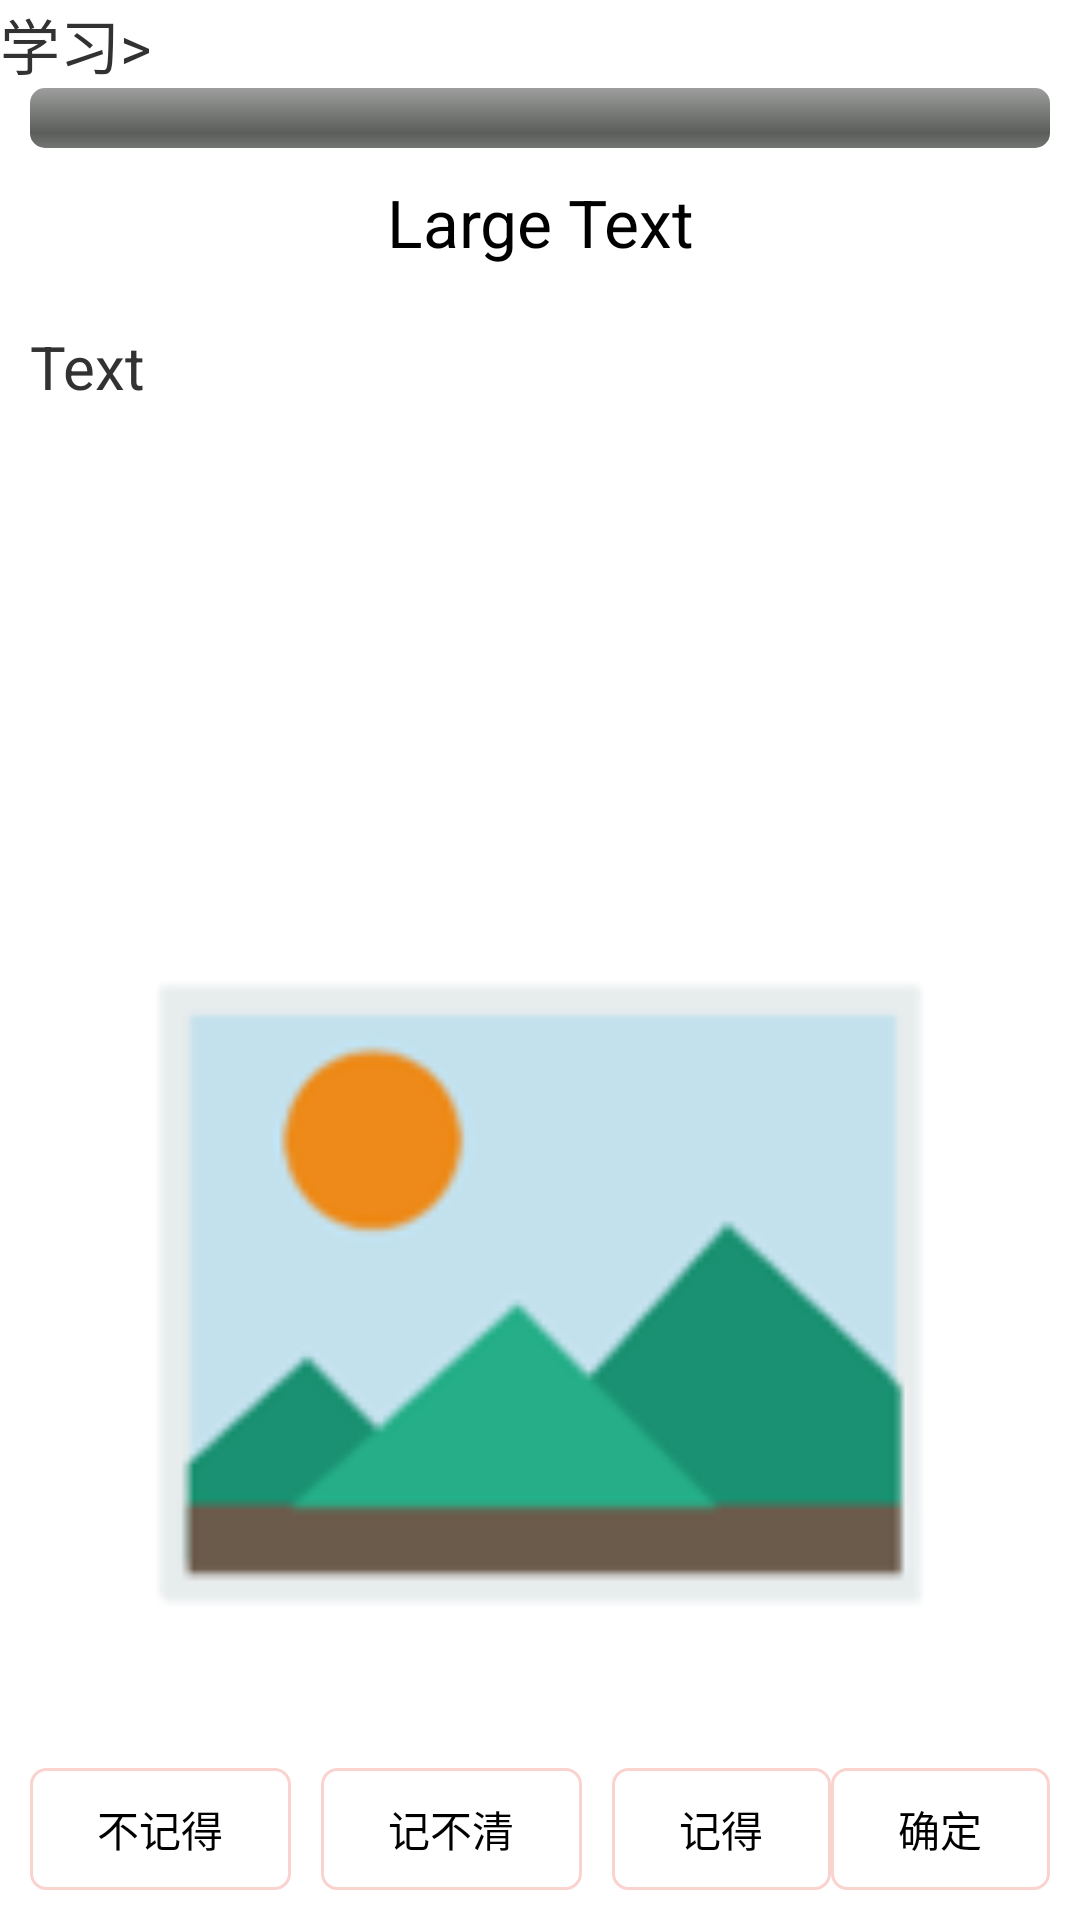

Here is an Android app screen rendered from its layout file. Give the layout XML and the strings, colors and styles it references.
<!-- AndroidManifest.xml: application theme AppTheme -->
<!-- res/layout/activity_study.xml -->
<?xml version="1.0" encoding="utf-8"?>
<LinearLayout
	xmlns:android="http://schemas.android.com/apk/res/android"
	android:layout_width="fill_parent"
	android:layout_height="fill_parent"
	android:orientation="vertical">

	<TextView
		android:layout_height="wrap_content"
		android:layout_width="match_parent"
		android:text="@string/main_position"
		android:id="@+id/studyTextViewPosition"
		android:textSize="20sp"
		android:ellipsize="start"/>

	<ProgressBar
		style="?android:attr/progressBarStyleHorizontal"
		android:layout_height="wrap_content"
		android:layout_width="match_parent"
		android:layout_marginLeft="10dp"
		android:layout_marginRight="10dp"
		android:id="@+id/studyProgressBar"/>

	<TextView
		android:layout_height="wrap_content"
		android:textAppearance="?android:attr/textAppearanceLarge"
		android:layout_width="match_parent"
		android:text="Large Text"
		android:gravity="center"
		android:layout_margin="10dp"
		android:id="@+id/studyTextViewTitle"/>

	<TextView
		android:layout_height="wrap_content"
		android:layout_width="match_parent"
		android:text="Text"
		android:layout_weight="1.0"
		android:layout_margin="10dp"
		android:layout_marginTop="0dp"
		android:id="@+id/studyTextViewContext"
		android:textSize="20sp"/>

	<ListView
		android:layout_height="wrap_content"
		android:layout_width="match_parent"
		android:layout_marginLeft="10dp"
		android:layout_marginRight="10dp"
		android:visibility="gone"
		android:layout_weight="1.0"
		android:id="@+id/studyListViewContext"
		android:layout_marginBottom="10dp"/>

	<ImageView
		android:layout_height="wrap_content"
		android:layout_width="match_parent"
		android:src="@drawable/ic_entry_image"
		android:layout_weight="1.0"
		android:layout_marginBottom="10dp"
		android:layout_marginLeft="10dp"
		android:layout_marginRight="10dp"
		android:id="@+id/studyImageViewContext"/>

	<LinearLayout
		android:layout_height="wrap_content"
		android:layout_width="match_parent"
		android:orientation="horizontal"
		android:layout_margin="10dp"
		android:layout_marginTop="0dp">

		<Button
			android:layout_height="wrap_content"
			android:layout_width="wrap_content"
			android:text="不记得"
			android:id="@+id/studyButtonForgot"
			android:layout_weight="1.0"
			android:background="@drawable/bt_selecter"/>

		<Button
			android:layout_height="wrap_content"
			android:layout_width="wrap_content"
			android:text="记不清"
			android:id="@+id/studyButtonLow"
			android:layout_weight="1.0"
			android:background="@drawable/bt_selecter"
			android:layout_marginLeft="10dp"
			android:layout_marginRight="10dp"/>

		<Button
			android:layout_height="wrap_content"
			android:layout_width="wrap_content"
			android:text="记得"
			android:id="@+id/studyButtonRemember"
			android:layout_weight="1.0"
			android:background="@drawable/bt_selecter"/>

		<Button
			android:layout_height="wrap_content"
			android:layout_width="wrap_content"
			android:text="确定"
			android:layout_weight="1.0"
			android:background="@drawable/bt_selecter"
			android:id="@+id/studyButtonConfirm"/>

	</LinearLayout>

</LinearLayout>
<!-- resources referenced by this layout -->
<resources>
  <!-- drawable bt_selecter (drawable) -->
  <?xml version="1.0" encoding="utf-8"?>
  <selector xmlns:android="http://schemas.android.com/apk/res/android">
  
      <item android:state_pressed="true"> 
  		<shape>
  			
              
              <gradient android:angle="270" android:endColor="#888888" android:startColor="#888888" />
              
              <stroke android:width="1sp" android:color="#fad3cf" />
              
              <corners android:radius="5dp" />
              
              <padding android:bottom="10dp" android:left="10dp" android:right="10dp" android:top="10dp" />
          </shape></item>
      <item android:state_focused="true"> 
  		<shape>
              <gradient android:angle="270" android:endColor="#ffc2b7" android:startColor="#ffc2b7" />
  
              <stroke android:width="1sp" android:color="#dcdcdc" />
  
              <corners android:radius="5dp" />
  
              <padding android:bottom="10dp" android:left="10dp" android:right="10dp" android:top="10dp" />
          </shape></item>
      <item> 
  		<shape>
              <gradient android:angle="270" android:endColor="#00000000" android:startColor="#00000000" />
  
              <stroke android:width="1sp" android:color="#fad3cf" />
  
              <corners android:radius="5dp" />
  
              <padding android:bottom="10dp" android:left="10dp" android:right="10dp" android:top="10dp" />
          </shape></item>
  
  </selector>
  <!-- drawable ic_entry_image: png bitmap (drawable, 5282 bytes) -->
  <string name="main_position">学习&gt;</string>
  <style name="AppTheme" parent="AppBaseTheme">
          
      </style>
  <style name="AppBaseTheme" parent="android:Theme.Light">
          
      </style>
</resources>
